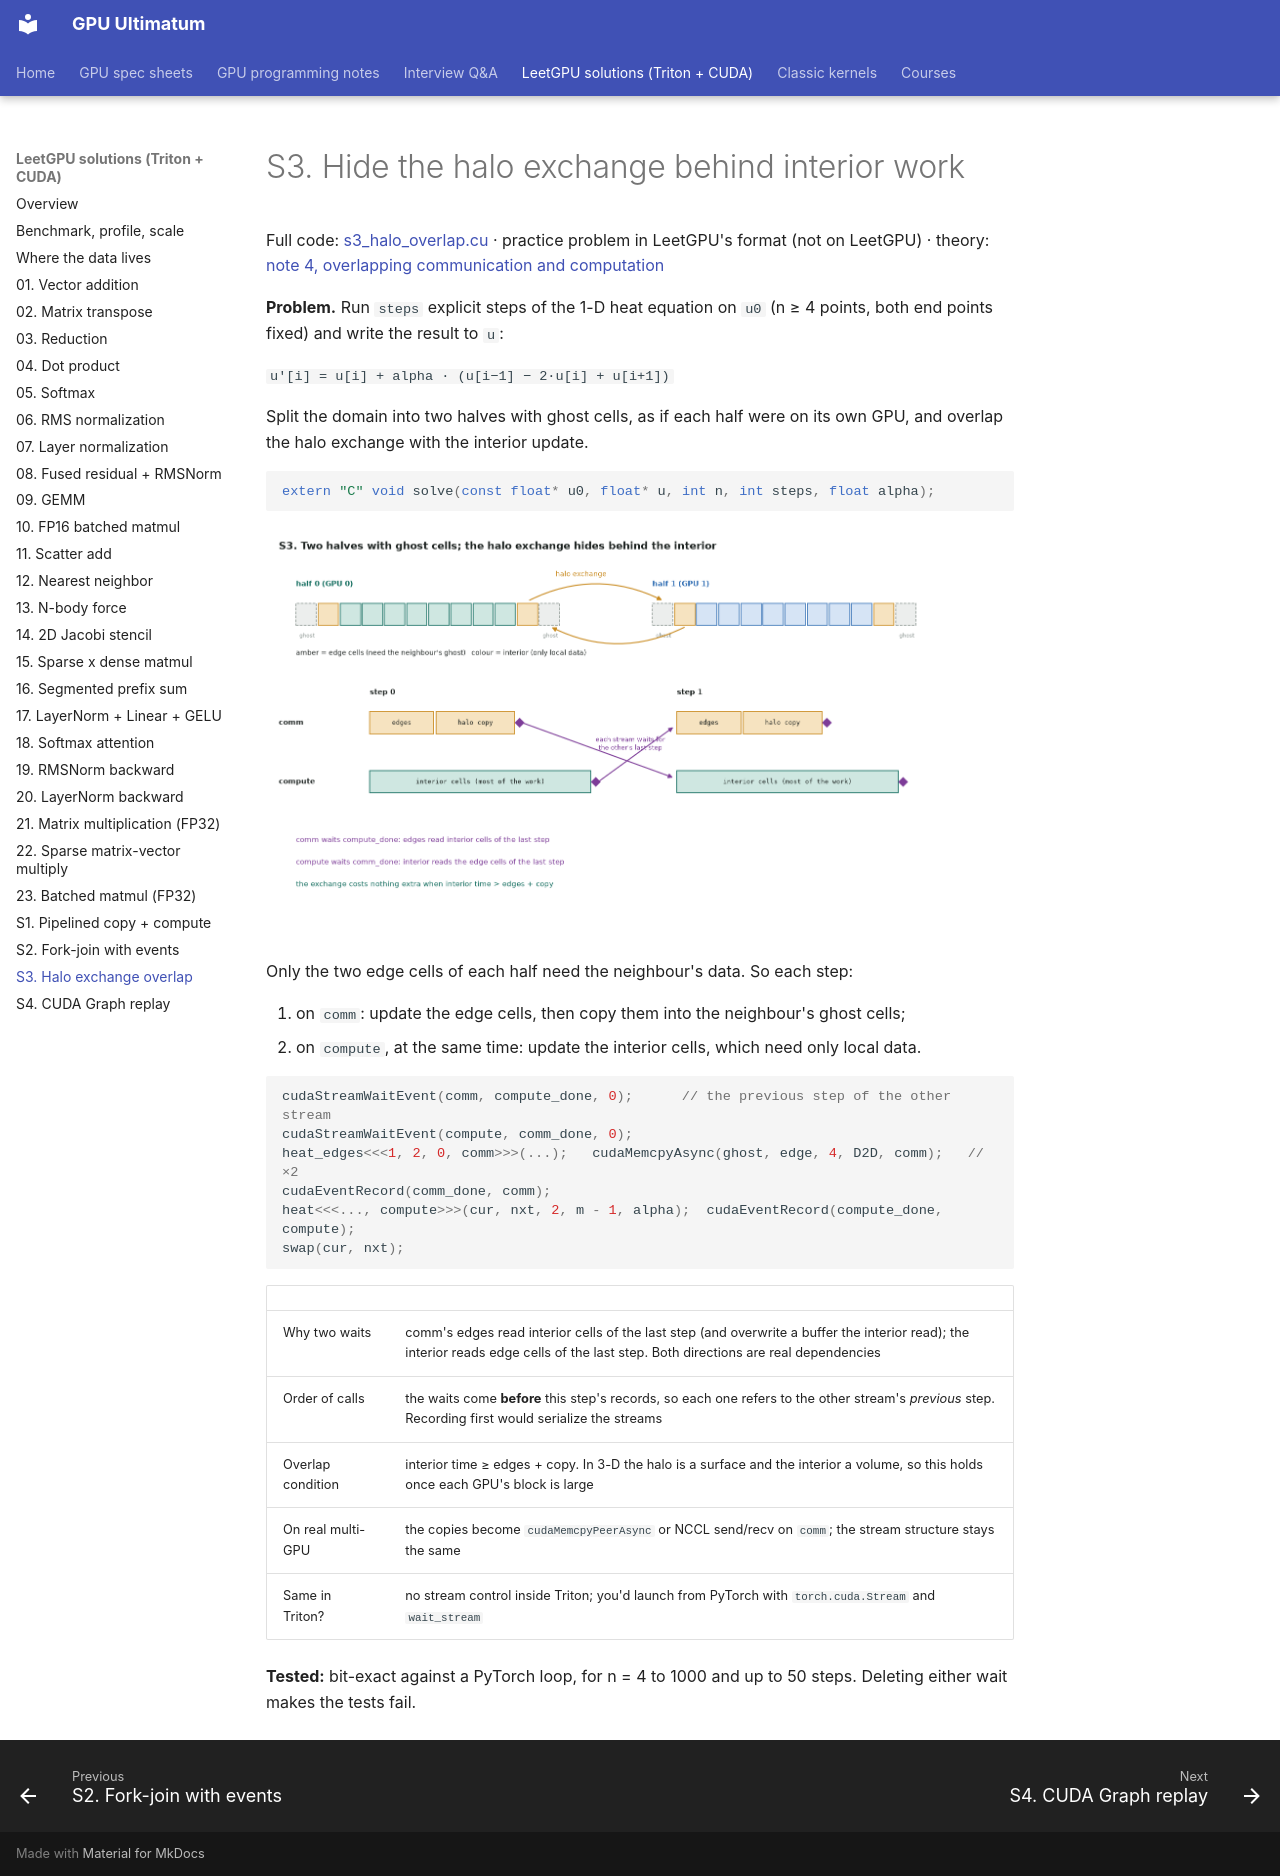

repository: Prakash-sa/GPU-ultimatum · page: leetgpu/s3-halo-overlap/index.html · generator: mkdocs

# S3. Hide the halo exchange behind interior work

Full code: [s3_halo_overlap.cu](https://github.com/Prakash-sa/GPU-ultimatum/blob/main/docs/leetgpu/s3_halo_overlap.cu) · practice problem in LeetGPU's format (not on LeetGPU) · theory: [note 4, overlapping communication and computation](../notes/04-streams.md#overlapping-communication-and-computation)

**Problem.** Run `steps` explicit steps of the 1-D heat equation on `u0` (n ≥ 4 points,
both end points fixed) and write the result to `u`:

`u'[i] = u[i] + alpha · (u[i−1] − 2·u[i] + u[i+1])`

Split the domain into two halves with ghost cells, as if each half were on its own GPU,
and overlap the halo exchange with the interior update.

```cuda
extern "C" void solve(const float* u0, float* u, int n, int steps, float alpha);
```

![Halo overlap](../assets/img/streams/halo-overlap.png)

Only the two edge cells of each half need the neighbour's data. So each step:

1. on `comm`: update the edge cells, then copy them into the neighbour's ghost cells;
2. on `compute`, at the same time: update the interior cells, which need only local data.

```cuda
cudaStreamWaitEvent(comm, compute_done, 0);      // the previous step of the other stream
cudaStreamWaitEvent(compute, comm_done, 0);
heat_edges<<<1, 2, 0, comm>>>(...);   cudaMemcpyAsync(ghost, edge, 4, D2D, comm);   // ×2
cudaEventRecord(comm_done, comm);
heat<<<..., compute>>>(cur, nxt, 2, m - 1, alpha);  cudaEventRecord(compute_done, compute);
swap(cur, nxt);
```

| | |
|---|---|
| Why two waits | comm's edges read interior cells of the last step (and overwrite a buffer the interior read); the interior reads edge cells of the last step. Both directions are real dependencies |
| Order of calls | the waits come **before** this step's records, so each one refers to the other stream's *previous* step. Recording first would serialize the streams |
| Overlap condition | interior time ≥ edges + copy. In 3-D the halo is a surface and the interior a volume, so this holds once each GPU's block is large |
| On real multi-GPU | the copies become `cudaMemcpyPeerAsync` or NCCL send/recv on `comm`; the stream structure stays the same |
| Same in Triton? | no stream control inside Triton; you'd launch from PyTorch with `torch.cuda.Stream` and `wait_stream` |

**Tested:** bit-exact against a PyTorch loop, for n = 4 to 1000 and up to 50 steps.
Deleting either wait makes the tests fail.
